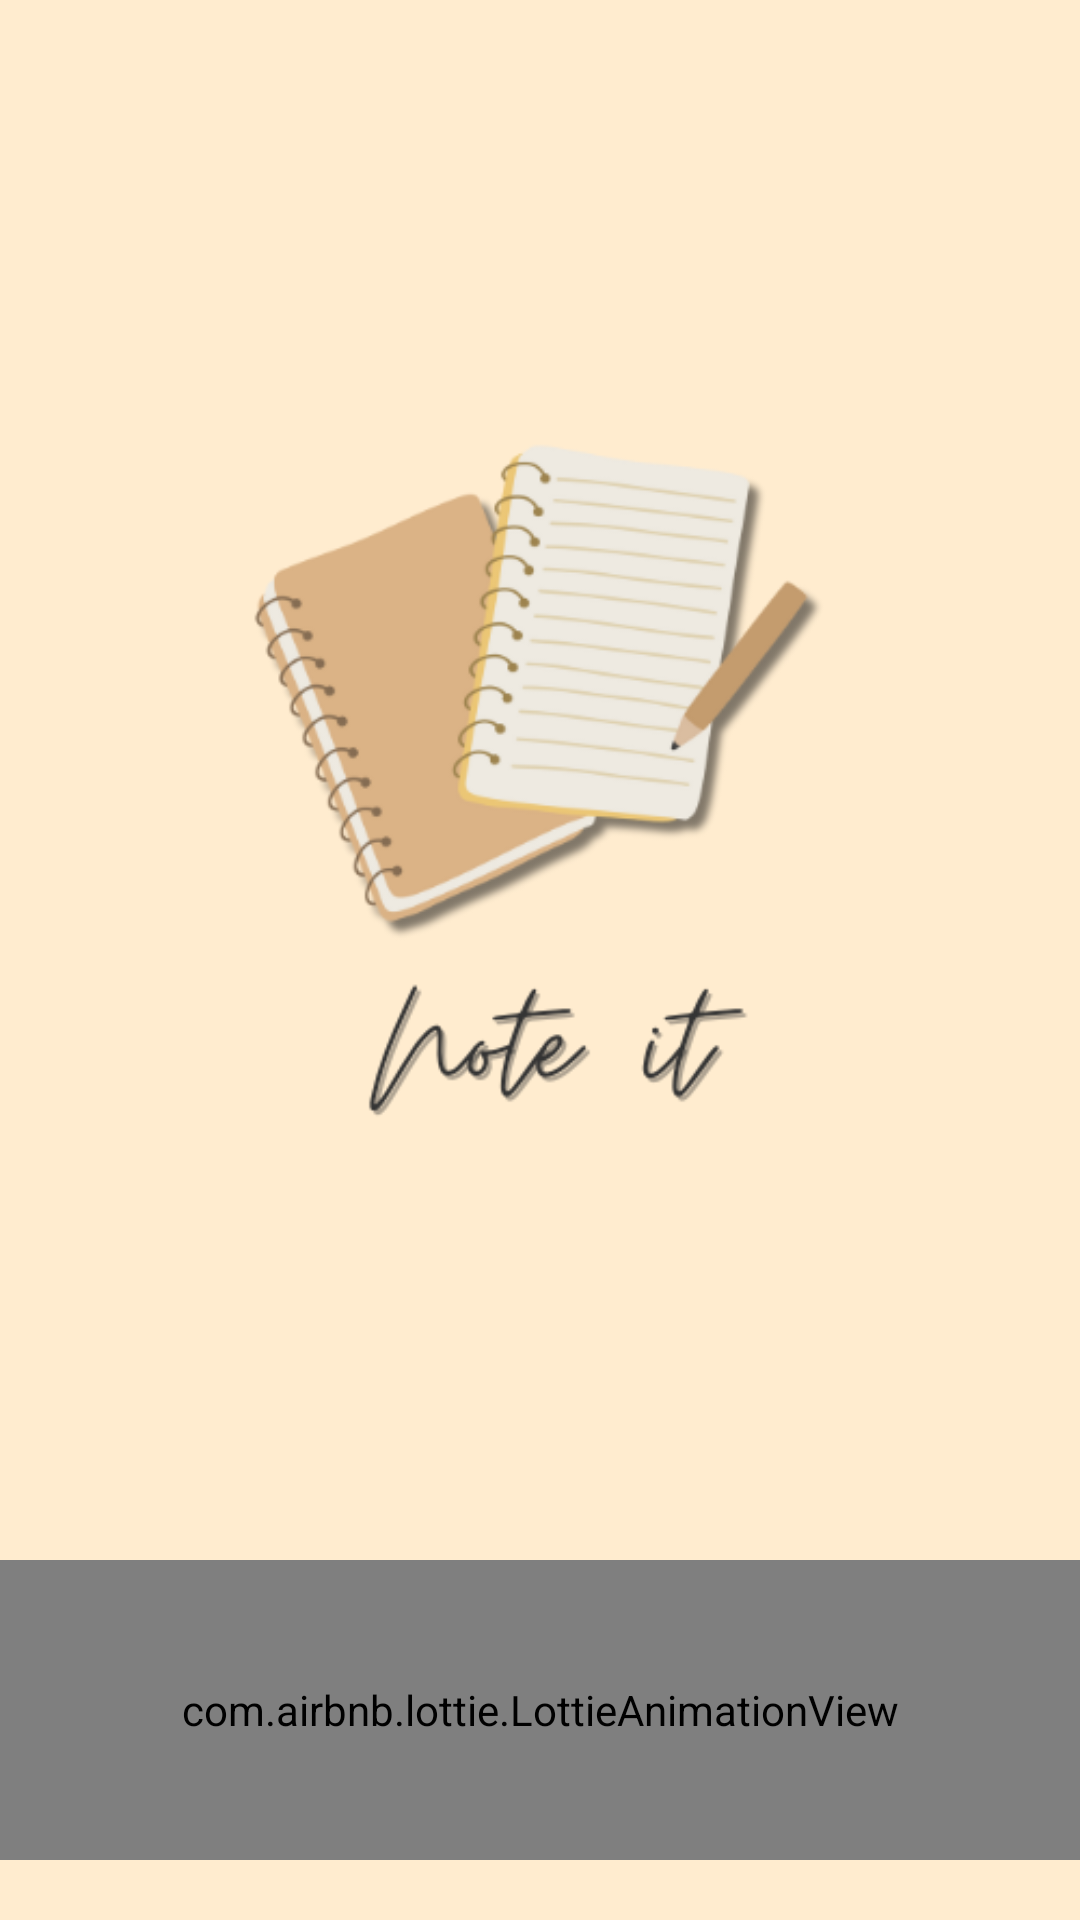

Produce the Android XML layout that renders to this screen, including the resource entries it uses.
<!-- AndroidManifest.xml: application theme Theme.NoteIt -->
<!-- res/layout/activity_main.xml -->
<?xml version="1.0" encoding="utf-8"?>
<LinearLayout xmlns:android="http://schemas.android.com/apk/res/android"
    xmlns:app="http://schemas.android.com/apk/res-auto"
    xmlns:tools="http://schemas.android.com/tools"
    android:id="@+id/main"
    android:orientation="vertical"
    android:background="#FFECCF"
    android:gravity="center"
    android:layout_width="match_parent"
    android:layout_height="match_parent"
    tools:context=".MainActivity">

    <ImageView
        android:id="@+id/imageView2"
        android:layout_width="wrap_content"
        android:layout_height="wrap_content"
        app:srcCompat="@drawable/logo"
        tools:layout_editor_absoluteX="10dp"
        tools:layout_editor_absoluteY="90dp" />

    <com.airbnb.lottie.LottieAnimationView
        android:id="@+id/animationView"
        android:layout_width="match_parent"
        android:layout_height="100dp"
        app:lottie_url="REPLACE_JSON_URL"
        app:lottie_rawRes="@raw/animation"
        app:lottie_autoPlay="true"
        app:lottie_loop="true"/>

</LinearLayout>
<!-- resources referenced by this layout -->
<resources>
  <!-- drawable logo: png bitmap (drawable, 49165 bytes) -->
  <style name="Theme.NoteIt" parent="Base.Theme.NoteIt" />
  <style name="Base.Theme.NoteIt" parent="Theme.Material3.DayNight.NoActionBar">
          
          
          <item name="android:navigationBarColor">@color/brown</item>
      </style>
  <color name="brown">#DDB79C</color>
</resources>
